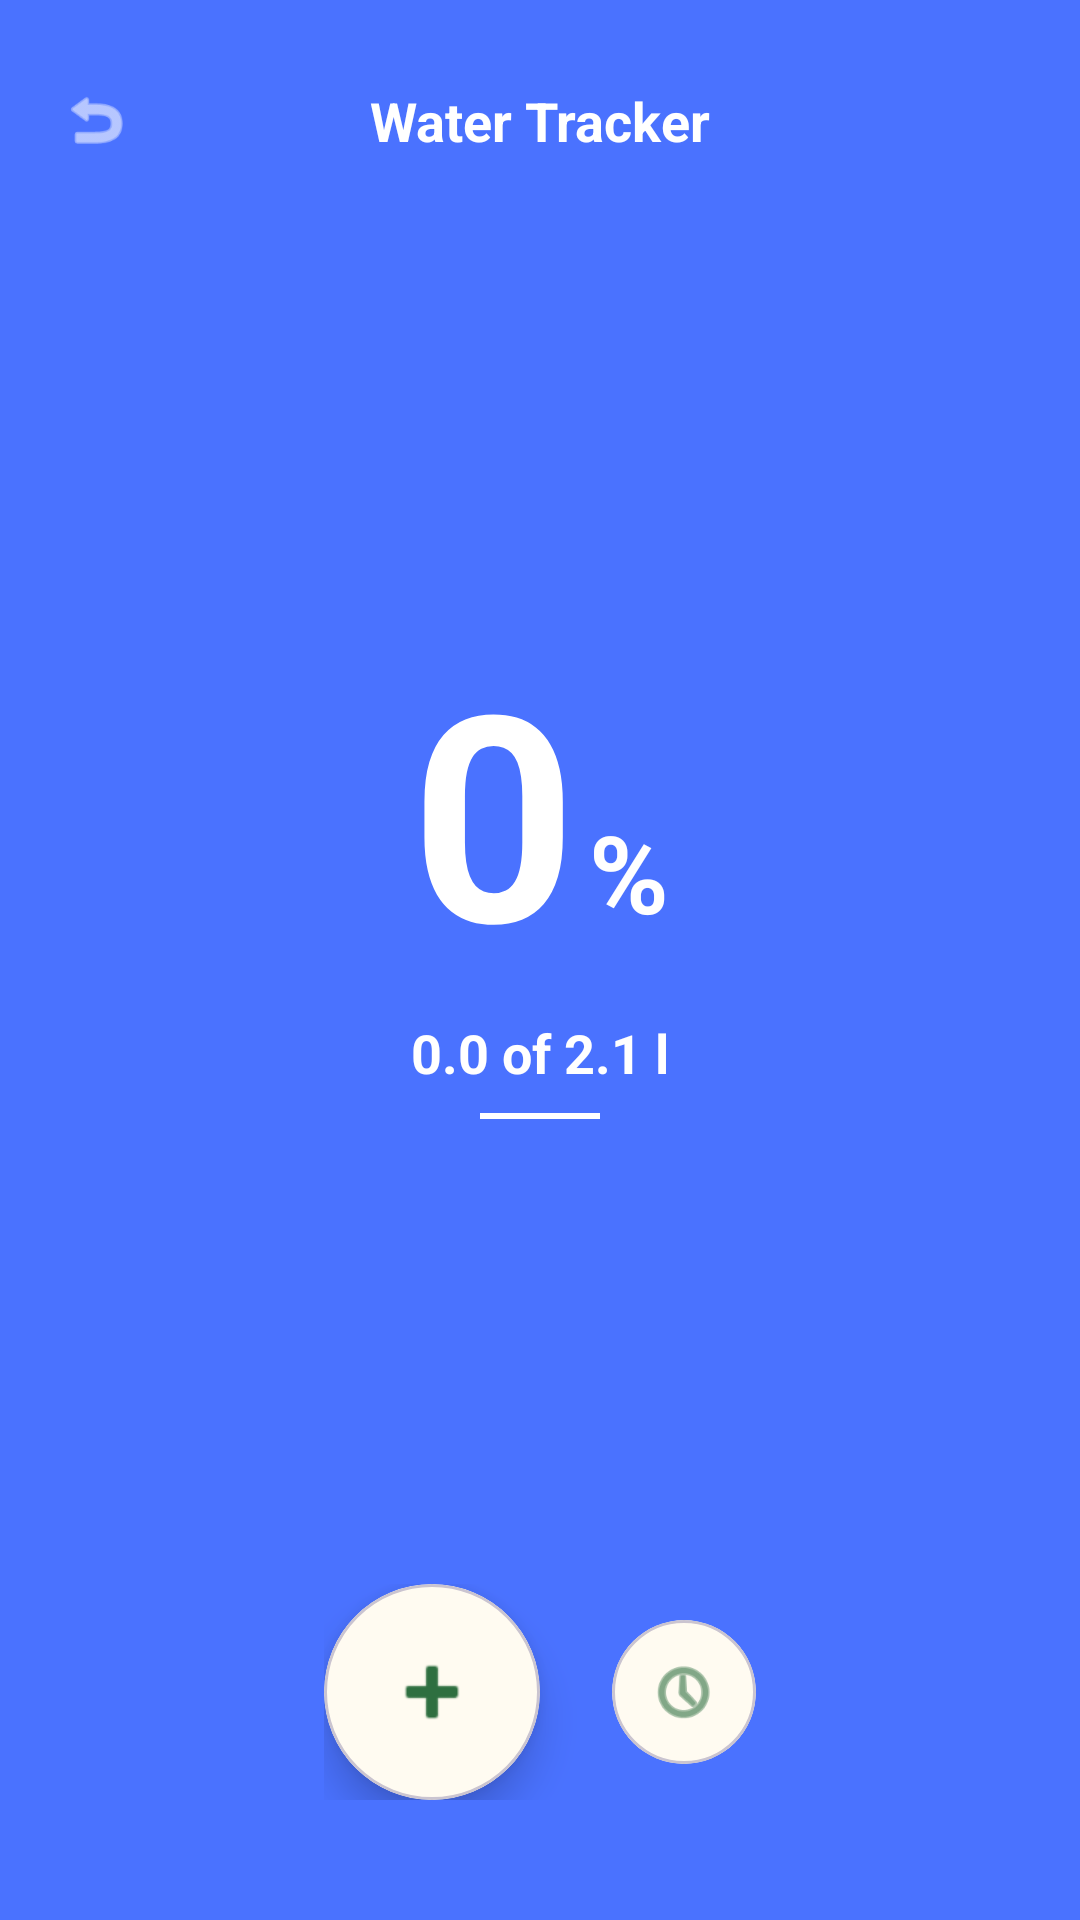

Reconstruct the res/layout file that produces this screen, plus the resources it refers to.
<!-- AndroidManifest.xml: application theme Theme.DawaiBuddy -->
<!-- res/layout/fragment_water_logger.xml -->
<?xml version="1.0" encoding="utf-8"?>
<androidx.constraintlayout.widget.ConstraintLayout
    xmlns:android="http://schemas.android.com/apk/res/android"
    xmlns:app="http://schemas.android.com/apk/res-auto"
    android:layout_width="match_parent"
    android:layout_height="match_parent"
    android:background="#4A72FF"
    android:fitsSystemWindows="true">

    
    <ImageView
        android:id="@+id/ivBack"
        android:layout_width="48dp"
        android:layout_height="48dp"
        android:layout_marginStart="8dp"
        android:layout_marginTop="16dp"
        android:background="?attr/selectableItemBackgroundBorderless"
        android:clickable="true"
        android:focusable="true"
        android:padding="12dp"
        android:src="@android:drawable/ic_menu_revert"
        app:tint="@color/background_2"
        app:layout_constraintStart_toStartOf="parent"
        app:layout_constraintTop_toTopOf="parent" />

    <TextView
        android:layout_width="wrap_content"
        android:layout_height="wrap_content"
        android:text="Water Tracker"
        android:textColor="@color/white"
        android:textSize="18sp"
        android:textStyle="bold"
        app:layout_constraintBottom_toBottomOf="@id/ivBack"
        app:layout_constraintEnd_toEndOf="parent"
        app:layout_constraintStart_toStartOf="parent"
        app:layout_constraintTop_toTopOf="@id/ivBack" />

    
    <LinearLayout
        android:layout_width="wrap_content"
        android:layout_height="wrap_content"
        android:gravity="center"
        android:orientation="vertical"
        app:layout_constraintBottom_toBottomOf="parent"
        app:layout_constraintEnd_toEndOf="parent"
        app:layout_constraintStart_toStartOf="parent"
        app:layout_constraintTop_toTopOf="parent"
        app:layout_constraintVertical_bias="0.45">

        <LinearLayout
            android:layout_width="wrap_content"
            android:layout_height="wrap_content"
            android:orientation="horizontal"
            android:baselineAligned="false">

            <TextView
                android:id="@+id/tvPercentage"
                android:layout_width="wrap_content"
                android:layout_height="wrap_content"
                android:text="0"
                android:textColor="@color/white"
                android:textSize="96sp"
                android:textStyle="bold"
                android:includeFontPadding="false"/>

            <TextView
                android:layout_width="wrap_content"
                android:layout_height="wrap_content"
                android:text="%"
                android:textColor="@color/white"
                android:textSize="36sp"
                android:textStyle="bold"
                android:layout_marginStart="4dp"
                android:layout_marginBottom="16dp"
                android:layout_gravity="bottom"/>
        </LinearLayout>

        <TextView
            android:id="@+id/tvVolume"
            android:layout_width="wrap_content"
            android:layout_height="wrap_content"
            android:text="0.0 of 2.1 l"
            android:textColor="@color/white"
            android:textSize="18sp"
            android:textStyle="bold"
            android:layout_marginTop="8dp"/>

        <View
            android:layout_width="40dp"
            android:layout_height="2dp"
            android:layout_marginTop="8dp"
            android:background="@color/white" />
    </LinearLayout>

    
    <LinearLayout
        android:layout_width="wrap_content"
        android:layout_height="wrap_content"
        android:layout_marginBottom="40dp"
        android:gravity="center_vertical"
        android:orientation="horizontal"
        app:layout_constraintBottom_toBottomOf="parent"
        app:layout_constraintEnd_toEndOf="parent"
        app:layout_constraintStart_toStartOf="parent">

        
        <com.google.android.material.card.MaterialCardView
            android:id="@+id/cvAddWater"
            android:layout_width="72dp"
            android:layout_height="72dp"
            android:clickable="true"
            android:focusable="true"
            android:foreground="?attr/selectableItemBackground"
            app:cardBackgroundColor="@color/background_1"
            app:cardCornerRadius="36dp"
            app:cardElevation="8dp">

            <ImageView
                android:layout_width="match_parent"
                android:layout_height="match_parent"
                android:padding="20dp"
                android:src="@android:drawable/ic_input_add"
                app:tint="@color/green_dark_light" />
        </com.google.android.material.card.MaterialCardView>

        
        <com.google.android.material.card.MaterialCardView
            android:id="@+id/cvHistory"
            android:layout_width="48dp"
            android:layout_height="48dp"
            android:layout_marginStart="24dp"
            android:clickable="true"
            android:focusable="true"
            android:foreground="?attr/selectableItemBackground"
            app:cardBackgroundColor="@color/background_1"
            app:cardCornerRadius="24dp"
            app:cardElevation="0dp">

            <ImageView
                android:layout_width="match_parent"
                android:layout_height="match_parent"
                android:padding="12dp"
                android:src="@android:drawable/ic_menu_recent_history"
                app:tint="@color/green_dark_light" />
        </com.google.android.material.card.MaterialCardView>

    </LinearLayout>

</androidx.constraintlayout.widget.ConstraintLayout>
<!-- resources referenced by this layout -->
<resources>
  <color name="background_1">#FFFBF1</color>
  <color name="background_2">#ffff</color>
  <color name="green_dark_light">#2E6F40</color>
  <color name="white">#fff</color>
  <style name="Theme.DawaiBuddy" parent="Theme.Material3.DayNight.NoActionBar">
  
          
          <item name="colorPrimary">@color/green_dark_light</item>
          <item name="colorOnPrimary">@color/white_dark_green</item>
  
          
          <item name="colorSecondary">@color/green_light_dark</item>
  
          
          <item name="android:colorBackground">@color/background_2</item>
  
          
          <item name="android:statusBarColor">@color/green_dark_light</item>
  
          
          <item name="android:navigationBarColor">@color/background_2</item>
  
      </style>
  <color name="white_dark_green">#FFFFFF</color>
  <color name="green_light_dark">#68BA7F</color>
</resources>
